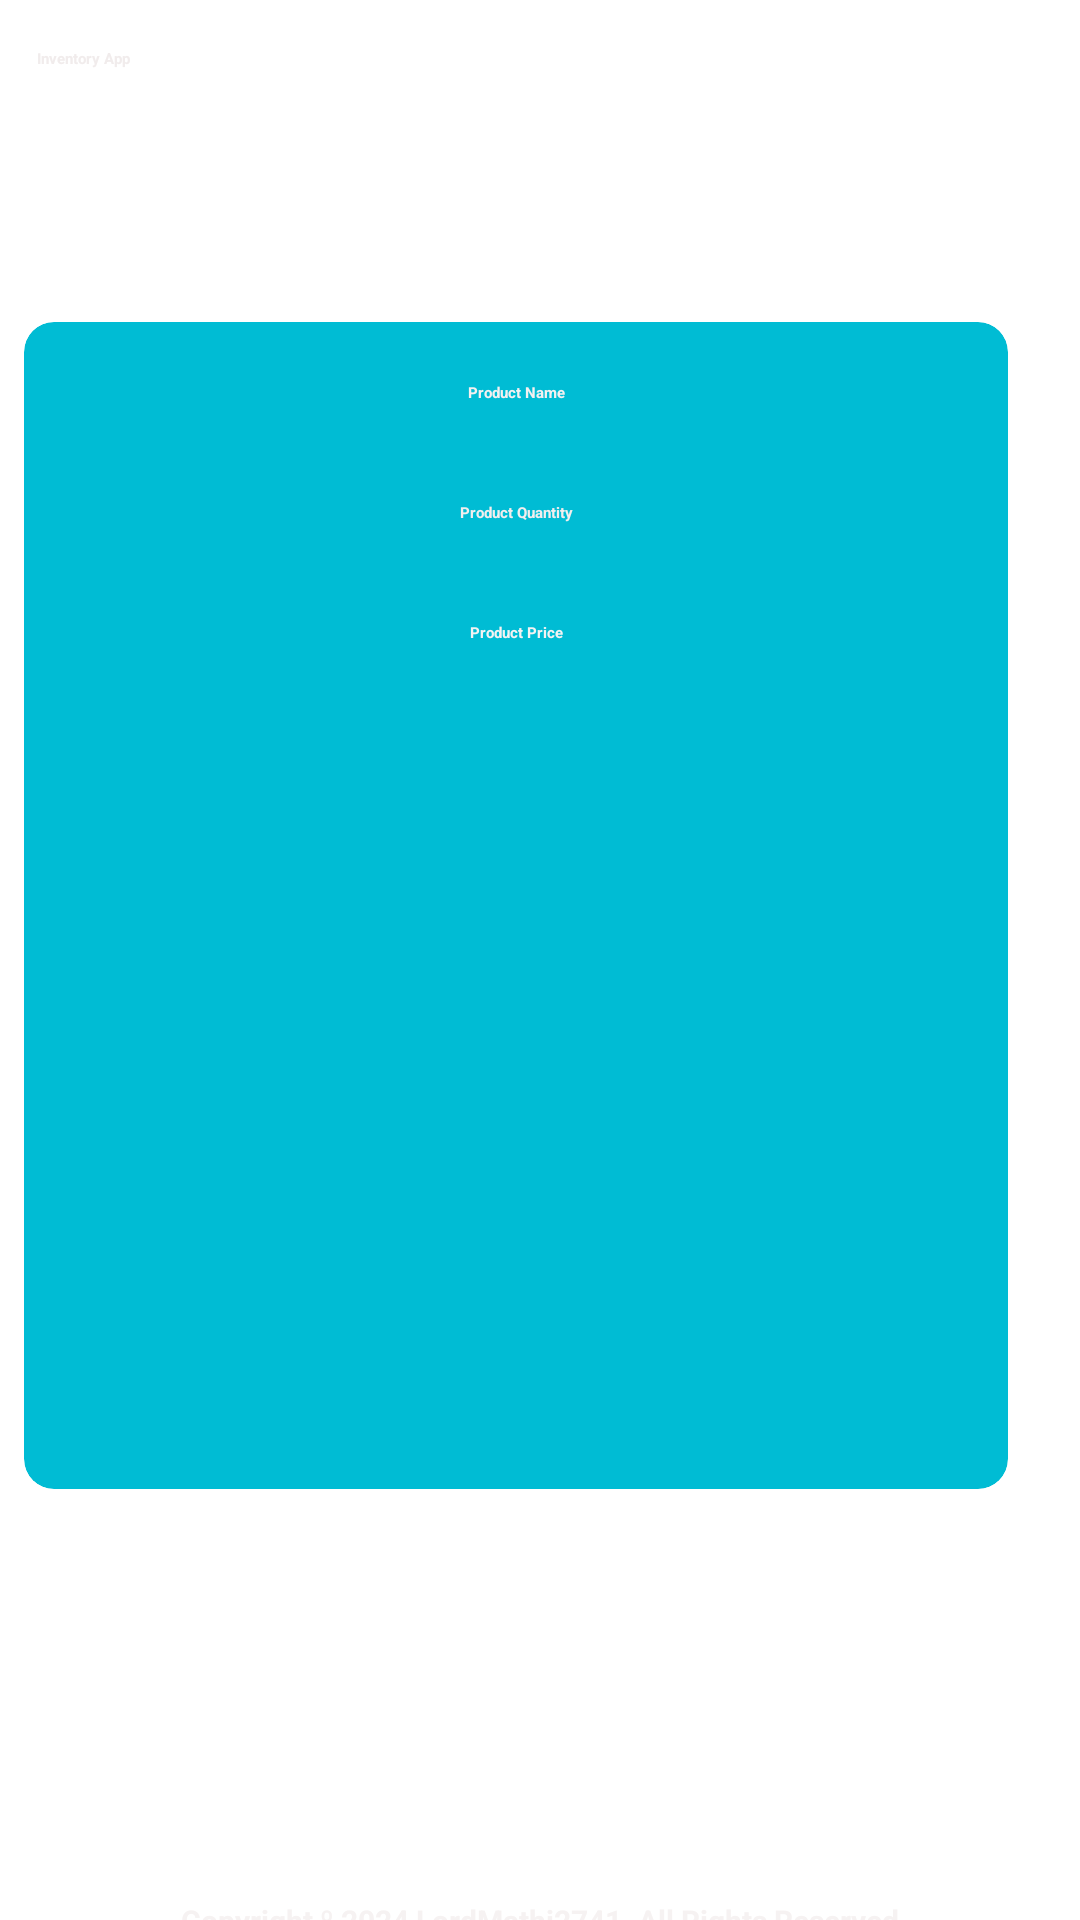

Here is an Android app screen rendered from its layout file. Give the layout XML and the strings, colors and styles it references.
<!-- AndroidManifest.xml: application theme Theme.Employee -->
<!-- res/layout/activity_inventory_details.xml -->
<?xml version="1.0" encoding="utf-8"?>
<androidx.constraintlayout.widget.ConstraintLayout xmlns:android="http://schemas.android.com/apk/res/android"
    xmlns:app="http://schemas.android.com/apk/res-auto"
    xmlns:tools="http://schemas.android.com/tools"
    android:id="@+id/main"
    android:layout_width="match_parent"
    android:layout_height="match_parent">

    <androidx.appcompat.widget.Toolbar
        android:id="@+id/tbFooter"
        android:layout_width="0dp"
        android:layout_height="wrap_content"
        android:background="?attr/colorPrimary"
        android:minHeight="?attr/actionBarSize"
        android:theme="?attr/actionBarTheme"
        app:layout_constraintBottom_toBottomOf="parent"
        app:layout_constraintEnd_toEndOf="parent"
        app:layout_constraintStart_toStartOf="parent"
        app:layout_constraintTop_toBottomOf="@+id/tbContainer"
        app:layout_constraintVertical_bias="1.0" />

    <TextView
        android:id="@+id/tvFooterTitle"
        android:layout_width="wrap_content"
        android:layout_height="wrap_content"
        android:text="@string/copyright"
        android:textColor="#F6F2F2"
        android:textSize="10sp"
        android:textStyle="bold"
        app:layout_constraintBottom_toBottomOf="@+id/tbFooter"
        app:layout_constraintEnd_toEndOf="@+id/tbFooter"
        app:layout_constraintStart_toStartOf="@+id/tbFooter"
        app:layout_constraintTop_toTopOf="@+id/tbFooter" />

    <androidx.appcompat.widget.Toolbar
        android:id="@+id/tbContainer"
        android:layout_width="0dp"
        android:layout_height="65dp"
        android:background="?attr/colorPrimary"
        android:minHeight="?attr/actionBarSize"
        android:theme="?attr/actionBarTheme"
        app:layout_constraintBottom_toBottomOf="parent"
        app:layout_constraintEnd_toEndOf="parent"
        app:layout_constraintStart_toStartOf="parent"
        app:layout_constraintTop_toTopOf="parent"
        app:layout_constraintVertical_bias="0.0" />

    <TextView
        android:id="@+id/tvToolbarTitle"
        android:layout_width="193dp"
        android:layout_height="32dp"
        android:text="Inventory App"
        android:textColor="#F1ECEC"
        android:textStyle="bold"
        app:layout_constraintBottom_toBottomOf="@+id/tbContainer"
        app:layout_constraintEnd_toEndOf="parent"
        app:layout_constraintHorizontal_bias="0.073"
        app:layout_constraintStart_toStartOf="@+id/tbContainer"
        app:layout_constraintTop_toTopOf="@+id/tbContainer"
        app:layout_constraintVertical_bias="0.484" />

    <androidx.cardview.widget.CardView
        android:layout_width="0dp"
        android:layout_height="389dp"
        android:layout_gravity="center"
        android:layout_marginStart="8dp"
        android:layout_marginTop="220dp"
        android:layout_marginEnd="24dp"
        android:layout_marginBottom="350dp"
        android:background="#03A9F4"
        app:cardBackgroundColor="#00BCD4"
        app:cardCornerRadius="10dp"
        app:cardElevation="20dp"
        app:layout_constraintBottom_toBottomOf="parent"
        app:layout_constraintEnd_toEndOf="parent"
        app:layout_constraintHorizontal_bias="0.826"
        app:layout_constraintStart_toStartOf="parent"
        app:layout_constraintTop_toTopOf="parent"
        app:layout_constraintVertical_bias="0.354"
        tools:ignore="MissingConstraints">


        <TextView
            android:id="@+id/tvProductNameDetail"
            android:layout_width="match_parent"
            android:layout_height="wrap_content"
            android:layout_marginTop="20dp"
            android:gravity="center"
            android:text="Product Name"
            android:textColor="#F4F1F1"
            android:textStyle="bold" />

        <TextView
            android:id="@+id/tvProductQuantityDetail"
            android:layout_width="match_parent"
            android:layout_height="wrap_content"
            android:layout_marginTop="60dp"
            android:gravity="center"
            android:text="Product Quantity"
            android:textColor="#F2EEEE"
            android:textStyle="bold" />

        <TextView
            android:id="@+id/tvProductPriceDetail"
            android:layout_width="match_parent"
            android:layout_height="wrap_content"
            android:layout_marginTop="100dp"
            android:gravity="center"
            android:text="Product Price"
            android:textColor="#F4F3F3"
            android:textStyle="bold" />

        <ImageView
            android:id="@+id/ivPrductImageDetail"
            android:layout_width="match_parent"
            android:layout_height="184dp"
            android:layout_marginTop="160dp"
            android:contentDescription="@string/product_detail_image"
            android:scaleType="fitCenter"
            tools:srcCompat="@tools:sample/avatars" />
    </androidx.cardview.widget.CardView>

</androidx.constraintlayout.widget.ConstraintLayout>
<!-- resources referenced by this layout -->
<resources>
  <string name="copyright">Copyright º 2024 example. All Rights Reserved</string>
  <string name="product_detail_image">Product detail image</string>
  <style name="Theme.Employee" parent="Base.Theme.Employee">
      
      <item name="android:navigationBarColor">@android:color/transparent</item>
      <item name="android:statusBarColor">@android:color/transparent</item>
      <item name="android:windowLightStatusBar">?attr/isLightTheme</item>
    </style>
</resources>
